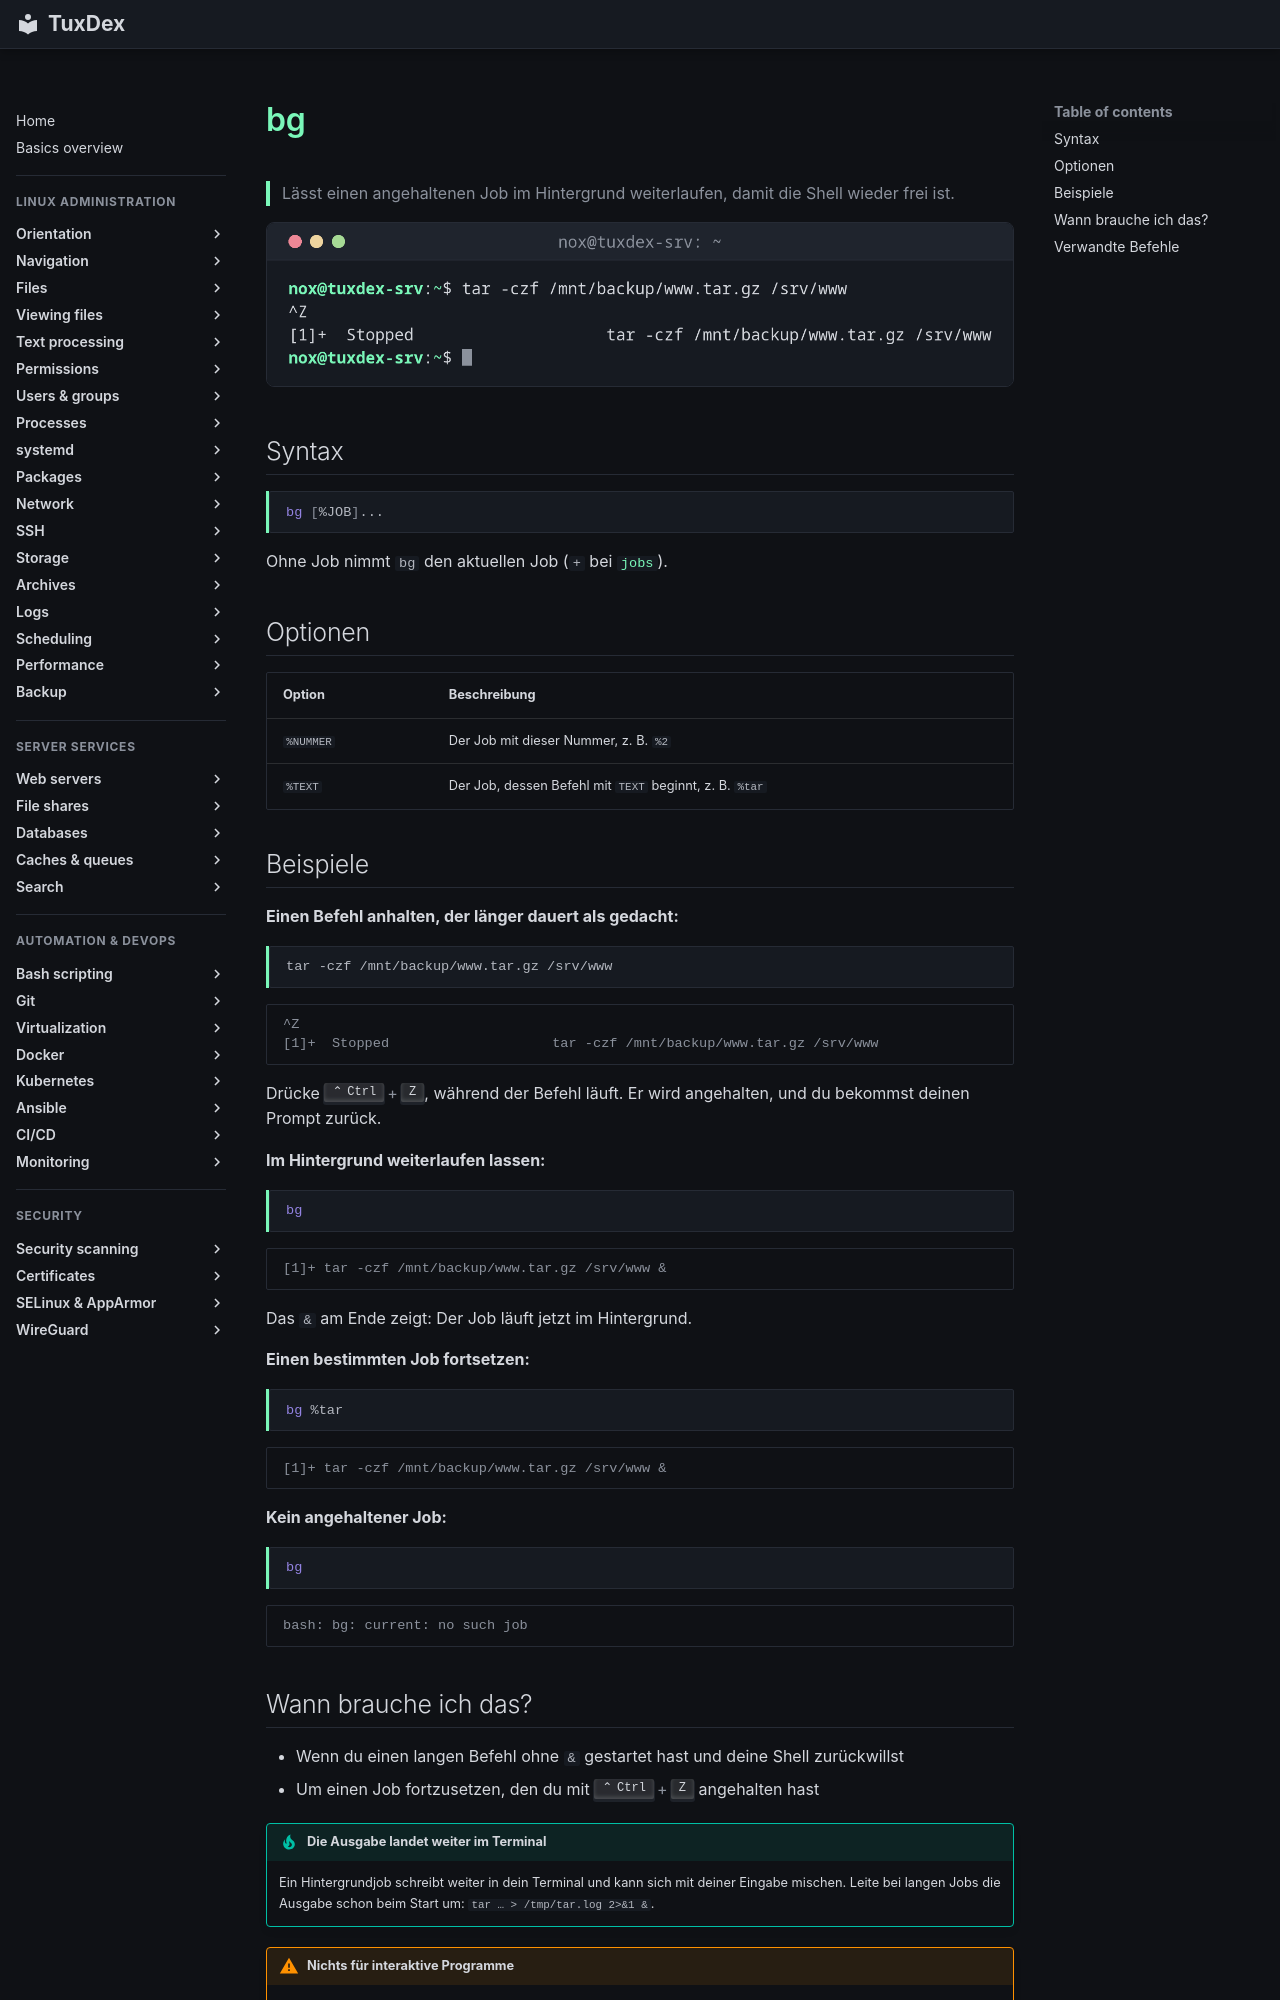

repository: Noxisan/tuxcodex · page: 08-processes/bg.de/index.html · generator: mkdocs

# bg

> Lässt einen angehaltenen Job im Hintergrund weiterlaufen, damit die Shell wieder frei ist.

![bg output](../assets/screenshots/08-processes/bg.png)

## Syntax

```bash
bg [%JOB]...
```

Ohne Job nimmt `bg` den aktuellen Job (`+` bei [`jobs`](jobs.md)).

## Optionen

| Option | Beschreibung |
|--------|--------------|
| `%NUMMER` | Der Job mit dieser Nummer, z. B. `%2` |
| `%TEXT` | Der Job, dessen Befehl mit `TEXT` beginnt, z. B. `%tar` |

## Beispiele

**Einen Befehl anhalten, der länger dauert als gedacht:**

```bash
tar -czf /mnt/backup/www.tar.gz /srv/www
```

```text
^Z
[1]+  Stopped                    tar -czf /mnt/backup/www.tar.gz /srv/www
```

Drücke ++ctrl+z++, während der Befehl läuft. Er wird angehalten, und du bekommst deinen
Prompt zurück.

**Im Hintergrund weiterlaufen lassen:**

```bash
bg
```

```text
[1]+ tar -czf /mnt/backup/www.tar.gz /srv/www &
```

Das `&` am Ende zeigt: Der Job läuft jetzt im Hintergrund.

**Einen bestimmten Job fortsetzen:**

```bash
bg %tar
```

```text
[1]+ tar -czf /mnt/backup/www.tar.gz /srv/www &
```

**Kein angehaltener Job:**

```bash
bg
```

```text
bash: bg: current: no such job
```
